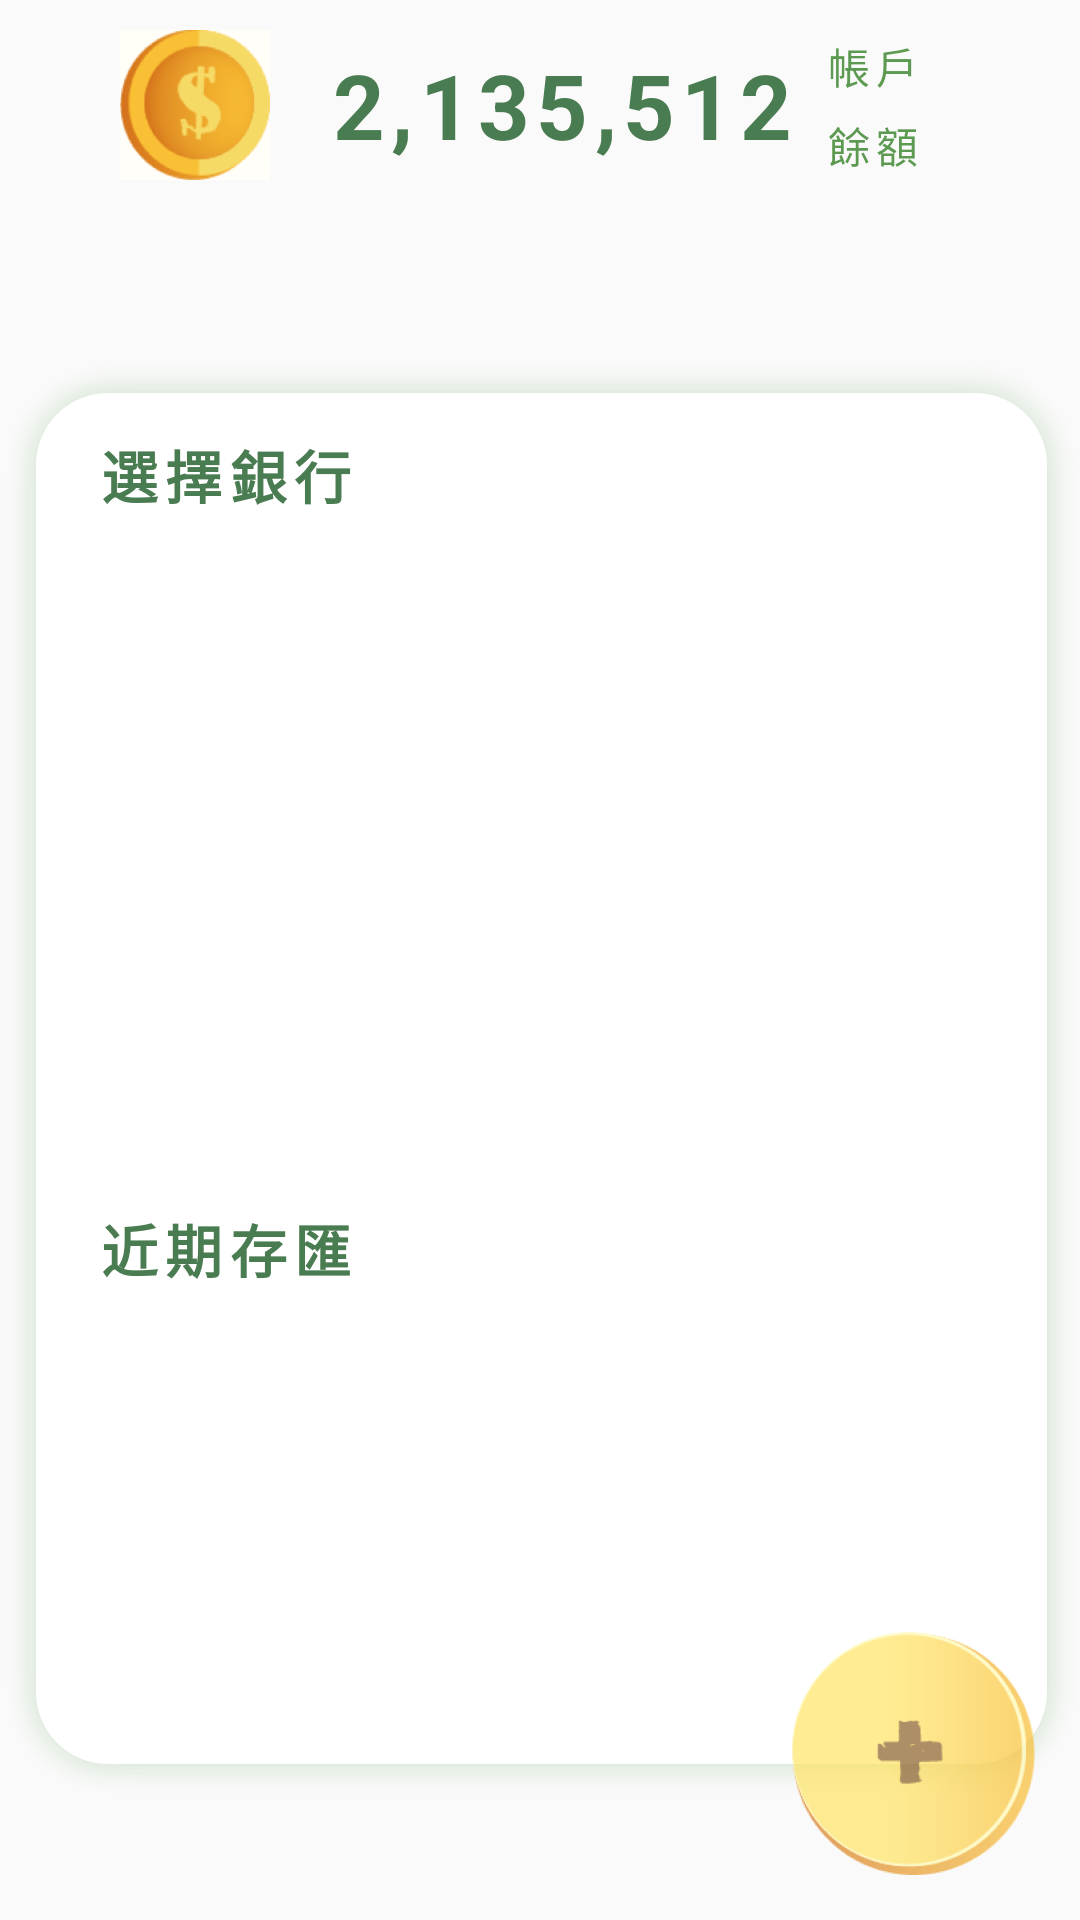

Android layout source for this screen:
<!-- AndroidManifest.xml: application theme AppTheme -->
<!-- res/layout/fragment_bank.xml -->
<?xml version="1.0" encoding="utf-8"?>
<ScrollView xmlns:android="http://schemas.android.com/apk/res/android"
    xmlns:app="http://schemas.android.com/apk/res-auto"
    xmlns:tools="http://schemas.android.com/tools"
    android:layout_width="match_parent"
    android:layout_height="match_parent"
    android:fillViewport="true"
    tools:context=".views.CashFragment">

    <androidx.constraintlayout.widget.ConstraintLayout
        android:layout_width="match_parent"
        android:layout_height="match_parent">

        <LinearLayout
            android:id="@+id/llMoney"
            android:layout_width="0dp"
            android:layout_height="wrap_content"
            android:layout_marginStart="40dp"
            android:layout_marginTop="10dp"
            android:layout_marginEnd="40dp"
            android:gravity="center"
            android:orientation="horizontal"
            app:layout_constraintEnd_toEndOf="parent"
            app:layout_constraintStart_toStartOf="parent"
            app:layout_constraintTop_toTopOf="parent">

            <ImageView
                android:id="@+id/ivMoney"
                android:layout_width="50dp"
                android:layout_height="50dp"
                android:background="@drawable/coin" />

            <TextView
                android:id="@+id/tvBalanced"
                android:layout_width="wrap_content"
                android:layout_height="wrap_content"
                android:layout_marginStart="20dp"
                android:ellipsize="end"
                android:fontFamily="sans-serif"
                android:gravity="center_horizontal"
                android:letterSpacing="0.07"
                android:maxLines="1"
                android:text="2,135,512"
                android:textColor="#4a7c51"
                android:textSize="30sp"
                android:textStyle="bold"
                app:layout_constraintBottom_toBottomOf="@id/ivMoney"
                app:layout_constraintEnd_toEndOf="@id/ivBackground"
                app:layout_constraintStart_toEndOf="@id/ivMoney"
                app:layout_constraintTop_toTopOf="@id/ivMoney" />

            <TextView
                android:layout_width="wrap_content"
                android:layout_height="wrap_content"
                android:layout_marginStart="10dp"
                android:letterSpacing="0.14"
                android:lineSpacingExtra="6sp"
                android:text="帳戶餘額"
                android:textColor="#b3197009"
                android:textSize="14sp" />
        </LinearLayout>

        <androidx.core.widget.NestedScrollView
            android:layout_width="0dp"
            android:layout_height="wrap_content"
            android:layout_marginBottom="40dp"
            app:layout_constraintBottom_toBottomOf="parent"
            app:layout_constraintEnd_toEndOf="parent"
            app:layout_constraintStart_toStartOf="parent">

            <LinearLayout
                android:layout_width="match_parent"
                android:layout_height="wrap_content"
                android:background="@drawable/bank_list_background"
                android:orientation="vertical">

                <TextView
                    android:layout_width="wrap_content"
                    android:layout_height="wrap_content"
                    android:layout_marginStart="32dp"
                    android:layout_marginTop="25dp"
                    android:gravity="center_horizontal"
                    android:letterSpacing="0.13"
                    android:text="選擇銀行"
                    android:textColor="#4a7c51"
                    android:textSize="19sp"
                    android:textStyle="bold" />

                <androidx.viewpager2.widget.ViewPager2
                    android:id="@+id/vpBank"
                    android:layout_width="match_parent"
                    android:layout_height="200dp"
                    android:layout_marginStart="32dp"
                    android:layout_marginTop="15dp"
                    android:layout_marginEnd="32dp" />
                
                <TextView
                    android:layout_width="wrap_content"
                    android:layout_height="wrap_content"
                    android:layout_marginStart="32dp"
                    android:layout_marginTop="15dp"
                    android:gravity="center_horizontal"
                    android:letterSpacing="0.13"
                    android:text="近期存匯"
                    android:textColor="#4a7c51"
                    android:textSize="19sp"
                    android:textStyle="bold" />

                <TextView
                    android:id="@+id/tvEmpty"
                    android:layout_width="match_parent"
                    android:layout_height="match_parent"
                    android:gravity="center"
                    android:text="No Data!"
                    android:textColor="@android:color/darker_gray"
                    android:visibility="gone" />

                <androidx.recyclerview.widget.RecyclerView
                    android:id="@+id/rvRecent"
                    android:layout_width="match_parent"
                    android:layout_height="wrap_content"
                    android:layout_marginStart="32dp"
                    android:layout_marginTop="15dp"
                    android:layout_marginEnd="32dp"
                    android:layout_marginBottom="35dp" />
            </LinearLayout>
        </androidx.core.widget.NestedScrollView>

        <ImageView
            android:id="@+id/ivAdd"
            android:layout_width="81dp"
            android:layout_height="81dp"
            android:layout_marginEnd="15dp"
            android:layout_marginBottom="15dp"
            android:alpha="0.7"
            android:background="@drawable/add"
            app:layout_constraintBottom_toBottomOf="parent"
            app:layout_constraintEnd_toEndOf="parent" />

        <com.example.demo.views.AddItemView
            android:id="@+id/vAddItem"
            android:layout_width="match_parent"
            android:layout_height="wrap_content"
            android:layout_gravity="bottom"
            android:visibility="invisible"
            app:layout_constraintBottom_toBottomOf="parent"
            app:layout_constraintEnd_toEndOf="parent"
            app:layout_constraintStart_toStartOf="parent" />
    </androidx.constraintlayout.widget.ConstraintLayout>
</ScrollView>
<!-- resources referenced by this layout -->
<resources>
  <!-- drawable add: png bitmap (drawable-hdpi, 9896 bytes) -->
  <!-- drawable bank_list_background: png bitmap (drawable-hdpi, 24177 bytes) -->
  <!-- drawable coin: png bitmap (drawable, 5371 bytes) -->
  <style name="AppTheme" parent="Theme.MaterialComponents.Light.Bridge">
          
          <item name="colorPrimary">@color/colorPrimary</item>
          <item name="colorPrimaryDark">@color/colorPrimaryDark</item>
          <item name="colorAccent">@color/colorAccent</item>
      </style>
  <color name="colorPrimary">#ffffff</color>
  <color name="colorPrimaryDark">#03DAC5</color>
  <color name="colorAccent">#03DAC5</color>
</resources>
